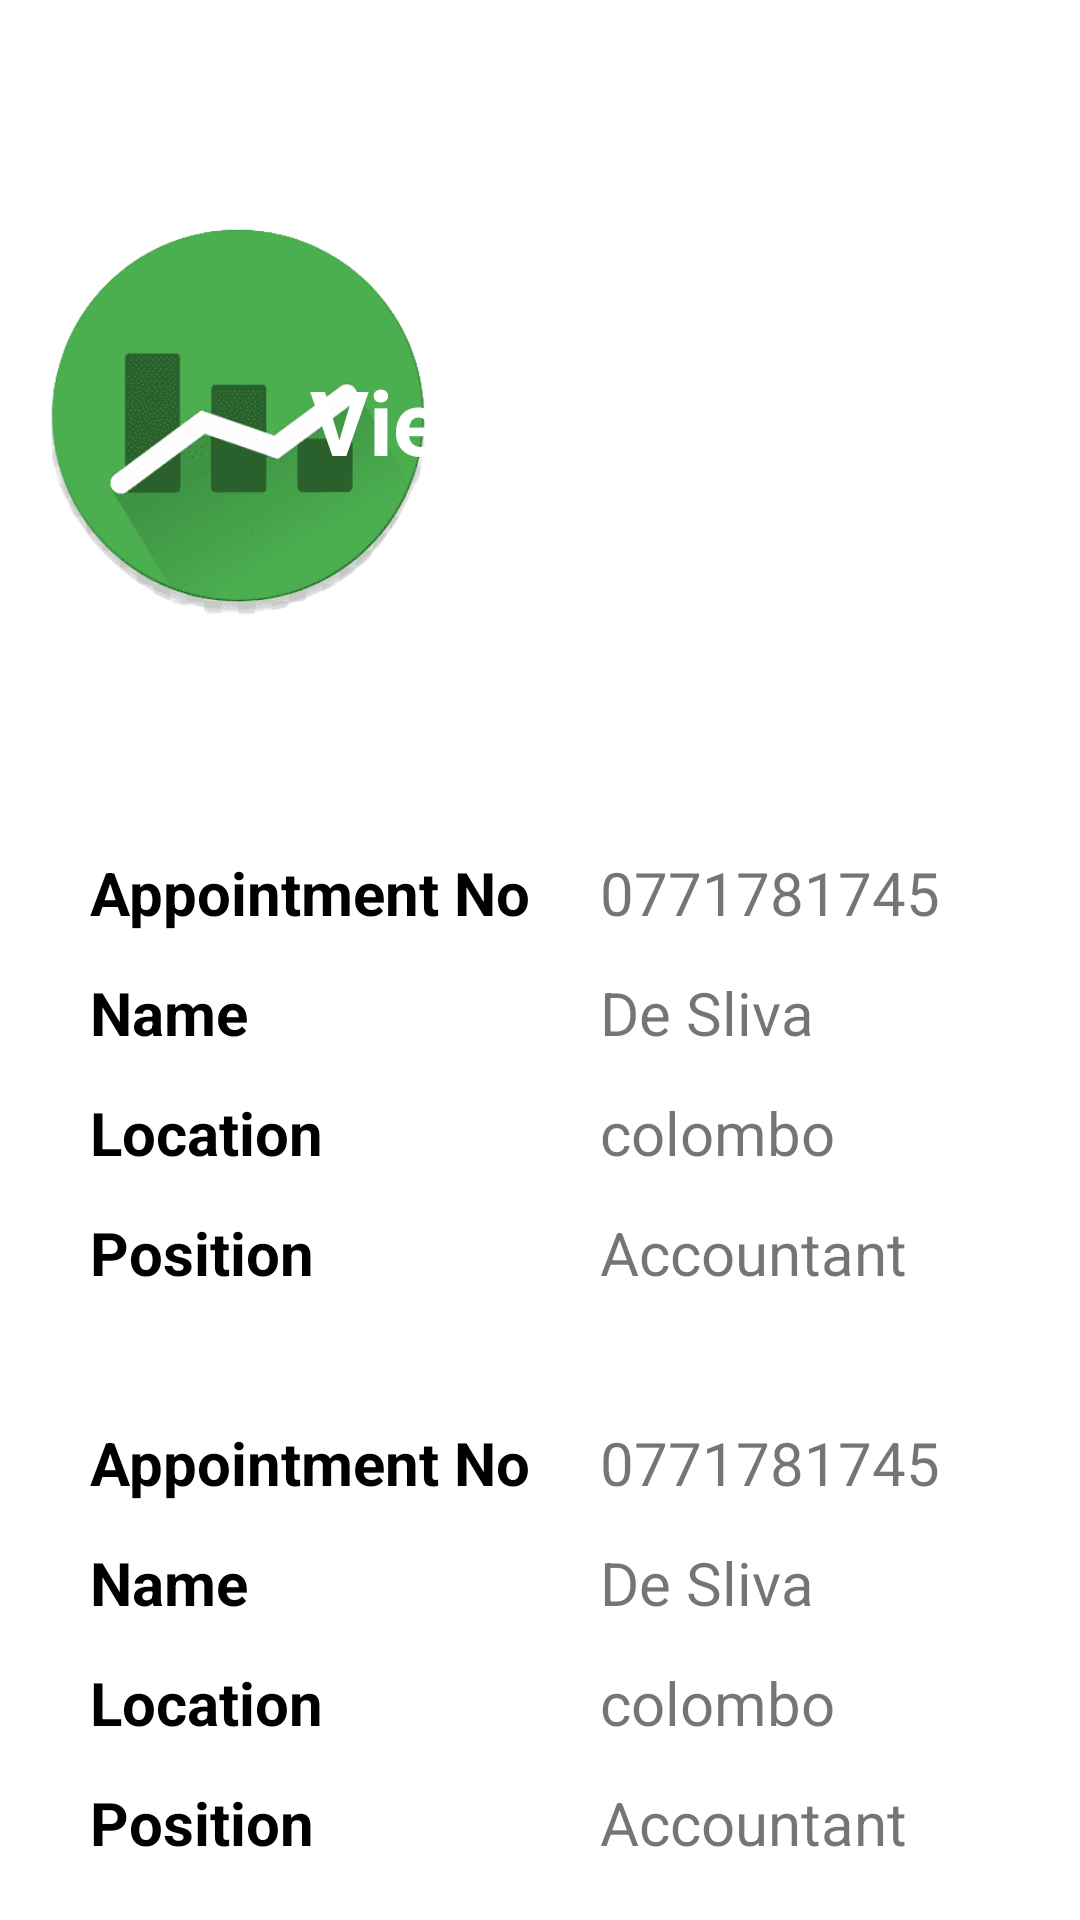

Write the Android layout XML for this screen, with the resource values it uses.
<!-- AndroidManifest.xml: application theme Theme.FinanceManagementClient -->
<!-- res/layout/activity_display_appointment.xml -->
<?xml version="1.0" encoding="utf-8"?>
<androidx.constraintlayout.widget.ConstraintLayout xmlns:android="http://schemas.android.com/apk/res/android"
    xmlns:app="http://schemas.android.com/apk/res-auto"
    xmlns:tools="http://schemas.android.com/tools"
    android:layout_width="match_parent"
    android:layout_height="match_parent"
    tools:context=".DisplayAppointmentActivity">



    <ImageView
        android:id="@+id/imageView5"
        android:layout_width="409dp"
        android:layout_height="254dp"
        app:layout_constraintEnd_toEndOf="parent"
        app:layout_constraintHorizontal_bias="1.0"
        app:layout_constraintStart_toStartOf="parent"
        app:layout_constraintTop_toTopOf="parent"
        app:srcCompat="@drawable/top_background" />

    <ImageView
        android:id="@+id/imageView6"
        android:layout_width="156dp"
        android:layout_height="135dp"
        app:layout_constraintBottom_toBottomOf="@+id/imageView5"
        app:layout_constraintEnd_toEndOf="parent"
        app:layout_constraintHorizontal_bias="0.007"
        app:layout_constraintStart_toStartOf="parent"
        app:layout_constraintTop_toTopOf="parent"
        app:layout_constraintVertical_bias="0.596"
        app:srcCompat="@drawable/expenseexplorerlogo" />

    <TextView
        android:id="@+id/textView2"
        android:layout_width="wrap_content"
        android:layout_height="wrap_content"
        android:layout_marginStart="71dp"
        android:layout_marginTop="120dp"
        android:layout_marginEnd="9dp"
        android:text="View Appointment"
        android:textColor="@color/white"
        android:textSize="30sp"
        android:textStyle="bold"
        app:layout_constraintEnd_toEndOf="parent"
        app:layout_constraintHorizontal_bias="1.0"
        app:layout_constraintStart_toStartOf="parent"
        app:layout_constraintTop_toTopOf="parent" />

    <LinearLayout
        android:layout_width="0dp"
        android:layout_height="0dp"
        android:orientation="vertical"
        app:layout_constraintBottom_toBottomOf="parent"
        app:layout_constraintEnd_toEndOf="parent"
        app:layout_constraintHorizontal_bias="0.0"
        app:layout_constraintStart_toStartOf="parent"
        app:layout_constraintTop_toBottomOf="@+id/imageView5"
        app:layout_constraintVertical_bias="1.0">


        <LinearLayout
            android:layout_width="match_parent"
            android:layout_height="wrap_content"
            android:orientation="vertical"
            android:layout_marginTop="30dp"
            android:layout_marginStart="20dp">

            <LinearLayout
                android:layout_width="match_parent"
                android:layout_height="wrap_content"
                android:layout_marginLeft="10dp"
                android:layout_marginTop="0dp"
                android:layout_marginRight="10dp"
                android:orientation="horizontal">


                <TextView
                    android:id="@+id/appointmentNo"
                    android:layout_width="100dp"
                    android:layout_height="40dp"
                    android:layout_weight="1"
                    android:text="Appointment No"
                    android:textColor="@color/black"
                    android:textSize="20sp"
                    android:textStyle="bold" />

                <TextView
                    android:id="@+id/viewExpenseId"
                    android:layout_width="150dp"
                    android:layout_height="40dp"
                    android:text="0771781745"
                    android:textSize="20sp"/>
            </LinearLayout>

            <LinearLayout
                android:layout_width="match_parent"
                android:layout_height="wrap_content"
                android:layout_marginLeft="10dp"
                android:layout_marginTop="0dp"
                android:layout_marginRight="10dp"
                android:orientation="horizontal">


                <TextView
                    android:id="@+id/appointmentName"
                    android:layout_width="100dp"
                    android:layout_height="40dp"
                    android:layout_weight="1"
                    android:text="Name"
                    android:textColor="@color/black"
                    android:textSize="20sp"
                    android:textStyle="bold" />

                <TextView
                    android:id="@+id/editAmount"
                    android:layout_width="150dp"
                    android:layout_height="40dp"
                    android:text="De Sliva"
                    android:textSize="20sp"/>
            </LinearLayout>

            <LinearLayout
                android:layout_width="match_parent"
                android:layout_height="wrap_content"
                android:layout_marginLeft="10dp"
                android:layout_marginTop="0dp"
                android:layout_marginRight="10dp"
                android:orientation="horizontal">


                <TextView
                    android:id="@+id/appointmentLocation"
                    android:layout_width="100dp"
                    android:layout_height="40dp"
                    android:layout_weight="1"
                    android:text="Location"
                    android:textColor="@color/black"
                    android:textSize="20sp"
                    android:textStyle="bold" />

                <TextView
                    android:id="@+id/viewAmount"
                    android:layout_width="150dp"
                    android:layout_height="40dp"
                    android:textSize="20sp"
                    android:text="colombo"/>
            </LinearLayout>
            <LinearLayout
                android:layout_width="match_parent"
                android:layout_height="wrap_content"
                android:layout_marginLeft="10dp"
                android:layout_marginTop="0dp"
                android:layout_marginRight="10dp"
                android:orientation="horizontal">


                <TextView
                    android:id="@+id/appointmentPosition"
                    android:layout_width="100dp"
                    android:layout_height="40dp"
                    android:layout_weight="1"
                    android:text="Position"
                    android:textColor="@color/black"
                    android:textSize="20sp"
                    android:textStyle="bold" />

                <TextView
                    android:id="@+id/viewAppointmentPosition"
                    android:layout_width="150dp"
                    android:layout_height="40dp"
                    android:textSize="20sp"
                    android:text="Accountant"/>
            </LinearLayout>
        </LinearLayout>

        <LinearLayout
            android:layout_width="match_parent"
            android:layout_height="wrap_content"
            android:layout_marginTop="30dp"
            android:orientation="vertical"
            android:layout_marginStart="20dp">

            <LinearLayout
                android:layout_width="match_parent"
                android:layout_height="wrap_content"
                android:layout_marginLeft="10dp"
                android:layout_marginTop="0dp"
                android:layout_marginRight="10dp"
                android:orientation="horizontal">


                <TextView
                    android:id="@+id/appointmentNo2"
                    android:layout_width="100dp"
                    android:layout_height="40dp"
                    android:layout_weight="1"
                    android:text="Appointment No"
                    android:textColor="@color/black"
                    android:textSize="20sp"
                    android:textStyle="bold" />

                <TextView
                    android:id="@+id/viewExpenseId2"
                    android:layout_width="150dp"
                    android:layout_height="40dp"
                    android:text="0771781745"
                    android:textSize="20sp" />
            </LinearLayout>

            <LinearLayout
                android:layout_width="match_parent"
                android:layout_height="wrap_content"
                android:layout_marginLeft="10dp"
                android:layout_marginTop="0dp"
                android:layout_marginRight="10dp"
                android:orientation="horizontal">


                <TextView
                    android:id="@+id/appointmentName2"
                    android:layout_width="100dp"
                    android:layout_height="40dp"
                    android:layout_weight="1"
                    android:text="Name"
                    android:textColor="@color/black"
                    android:textSize="20sp"
                    android:textStyle="bold" />

                <TextView
                    android:id="@+id/editAmount2"
                    android:layout_width="150dp"
                    android:layout_height="40dp"
                    android:text="De Sliva"
                    android:textSize="20sp" />
            </LinearLayout>

            <LinearLayout
                android:layout_width="match_parent"
                android:layout_height="wrap_content"
                android:layout_marginLeft="10dp"
                android:layout_marginTop="0dp"
                android:layout_marginRight="10dp"
                android:orientation="horizontal">


                <TextView
                    android:id="@+id/appointmentLocation2"
                    android:layout_width="100dp"
                    android:layout_height="40dp"
                    android:layout_weight="1"
                    android:text="Location"
                    android:textColor="@color/black"
                    android:textSize="20sp"
                    android:textStyle="bold" />

                <TextView
                    android:id="@+id/viewAmount2"
                    android:layout_width="150dp"
                    android:layout_height="40dp"
                    android:text="colombo"
                    android:textSize="20sp" />
            </LinearLayout>

            <LinearLayout
                android:layout_width="match_parent"
                android:layout_height="wrap_content"
                android:layout_marginLeft="10dp"
                android:layout_marginTop="0dp"
                android:layout_marginRight="10dp"
                android:orientation="horizontal">


                <TextView
                    android:id="@+id/appointmentPosition2"
                    android:layout_width="100dp"
                    android:layout_height="40dp"
                    android:layout_weight="1"
                    android:text="Position"
                    android:textColor="@color/black"
                    android:textSize="20sp"
                    android:textStyle="bold" />

                <TextView
                    android:id="@+id/viewAppointmentPosition2"
                    android:layout_width="150dp"
                    android:layout_height="40dp"
                    android:text="Accountant"
                    android:textSize="20sp" />
            </LinearLayout>
        </LinearLayout>

    </LinearLayout>


</androidx.constraintlayout.widget.ConstraintLayout>
<!-- resources referenced by this layout -->
<resources>
  <color name="black">#FF000000</color>
  <color name="white">#FFFFFFFF</color>
  <!-- drawable expenseexplorerlogo: png bitmap (drawable, 25197 bytes) -->
  <style name="Theme.FinanceManagementClient" parent="Theme.MaterialComponents.DayNight.NoActionBar">
          
          <item name="colorPrimary">@color/themeGreen</item>
          <item name="colorPrimaryVariant">@color/themeGreen</item>
          <item name="colorOnPrimary">@color/black</item>
          
          <item name="colorSecondary">@color/teal_200</item>
          <item name="colorSecondaryVariant">@color/teal_700</item>
          <item name="colorOnSecondary">@color/black</item>
          
          <item name="android:statusBarColor">?attr/colorPrimaryVariant</item>
          
      </style>
  <color name="themeGreen">#199B33</color>
  <color name="teal_200">#FF03DAC5</color>
  <color name="teal_700">#FF018786</color>
</resources>
